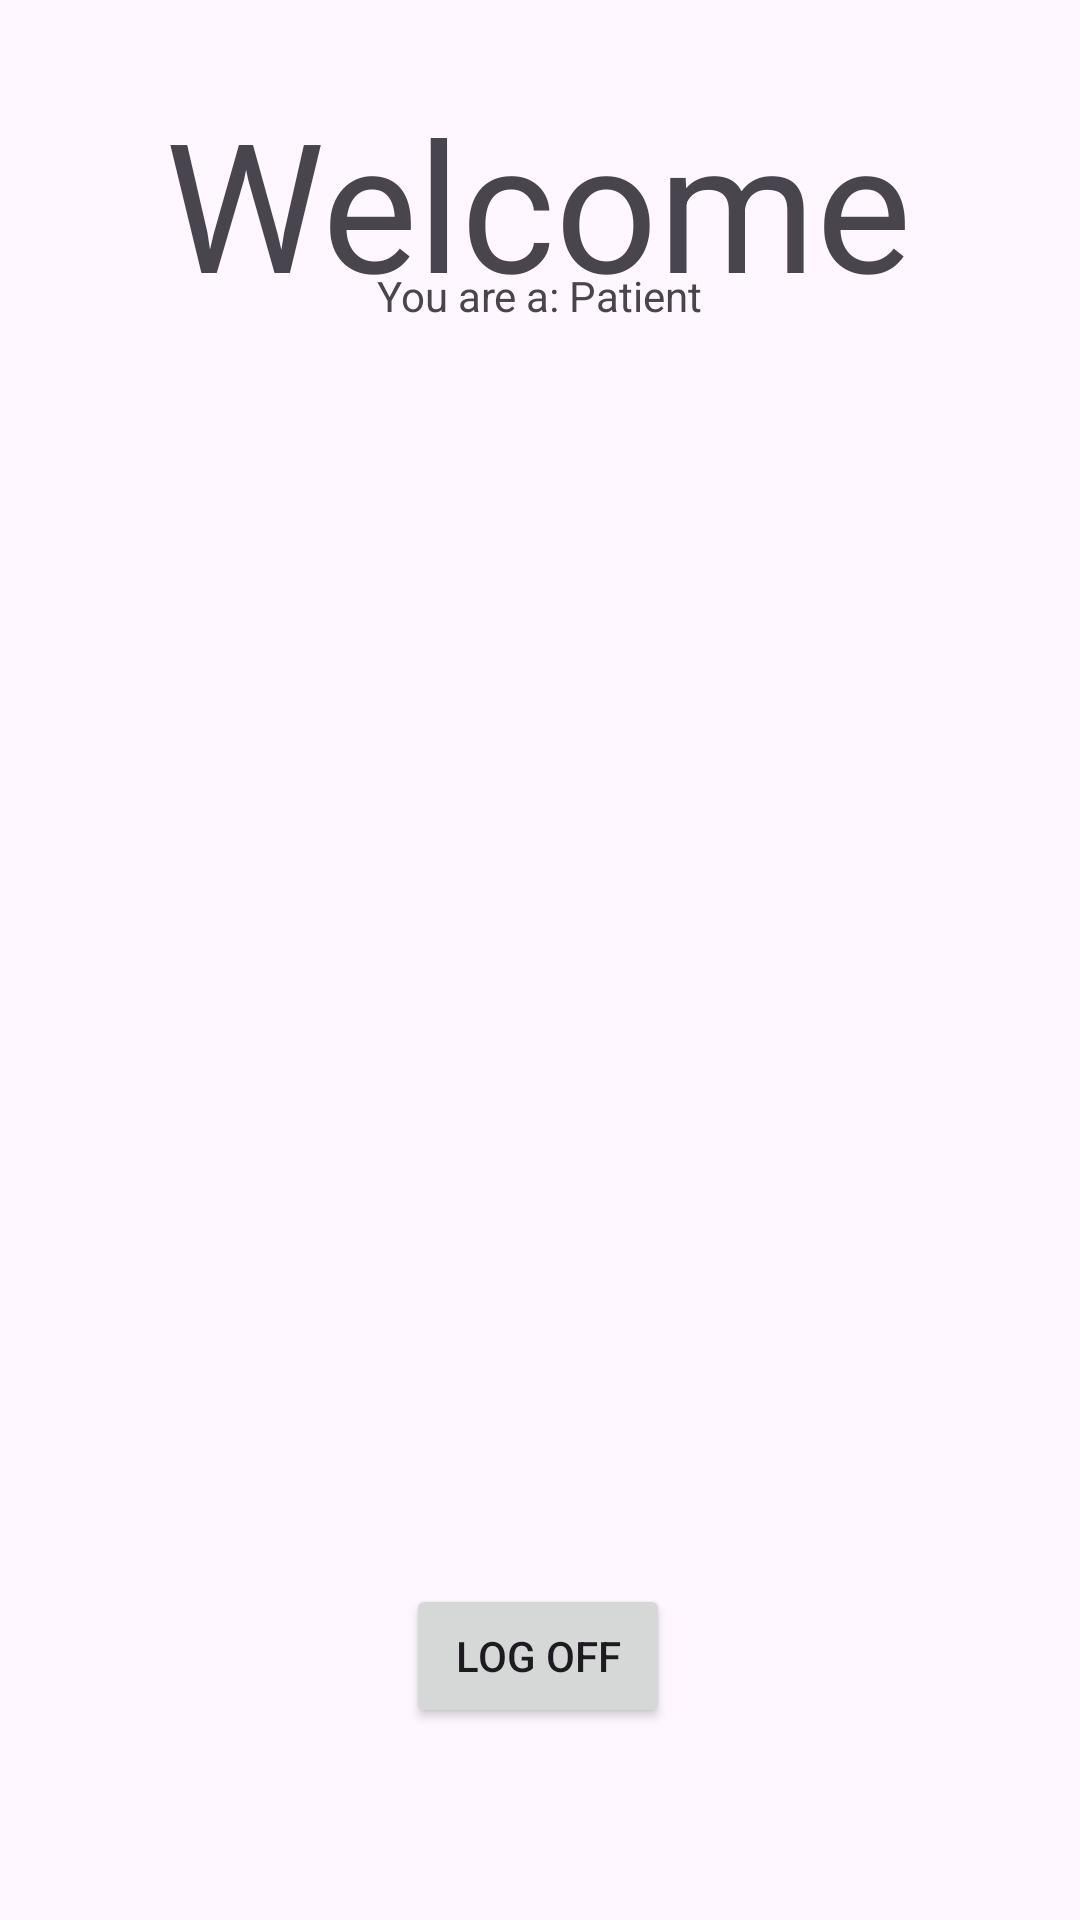

Here is an Android app screen rendered from its layout file. Give the layout XML and the strings, colors and styles it references.
<!-- AndroidManifest.xml: application theme Theme.HAMSApplication -->
<!-- res/layout/activity_welcome_screen_patient.xml -->
<?xml version="1.0" encoding="utf-8"?>
<androidx.constraintlayout.widget.ConstraintLayout xmlns:android="http://schemas.android.com/apk/res/android"
    xmlns:app="http://schemas.android.com/apk/res-auto"
    xmlns:tools="http://schemas.android.com/tools"
    android:layout_width="match_parent"
    android:layout_height="match_parent"
    tools:context=".WelcomeScreenPatient">

    <TextView
        android:id="@+id/youAreText2"
        android:layout_width="wrap_content"
        android:layout_height="wrap_content"
        android:layout_marginBottom="420dp"
        android:text="You are a: Patient"
        app:layout_constraintBottom_toTopOf="@+id/logOff2"
        app:layout_constraintEnd_toEndOf="parent"
        app:layout_constraintStart_toStartOf="parent" />

    <Button
        android:id="@+id/logOff2"
        android:layout_width="wrap_content"
        android:layout_height="wrap_content"
        android:layout_marginBottom="64dp"
        android:layout_weight="1"
        android:text="Log off"
        app:layout_constraintBottom_toBottomOf="parent"
        app:layout_constraintEnd_toEndOf="parent"
        app:layout_constraintHorizontal_bias="0.498"
        app:layout_constraintStart_toStartOf="parent" />

    <TextView
        android:id="@+id/textView8"
        android:layout_width="wrap_content"
        android:layout_height="wrap_content"
        android:layout_marginTop="40dp"
        android:layout_weight="1"
        android:text="Welcome"
        android:textSize="60sp"
        app:layout_constraintBottom_toTopOf="@+id/youAreText2"
        app:layout_constraintEnd_toEndOf="parent"
        app:layout_constraintHorizontal_bias="0.496"
        app:layout_constraintStart_toStartOf="parent"
        app:layout_constraintTop_toTopOf="parent"
        app:layout_constraintVertical_bias="0.41" />
</androidx.constraintlayout.widget.ConstraintLayout>
<!-- resources referenced by this layout -->
<resources>
  <style name="Theme.HAMSApplication" parent="Base.Theme.HAMSApplication" />
  <style name="Base.Theme.HAMSApplication" parent="Theme.Material3.DayNight.NoActionBar">
          
          
      </style>
</resources>
